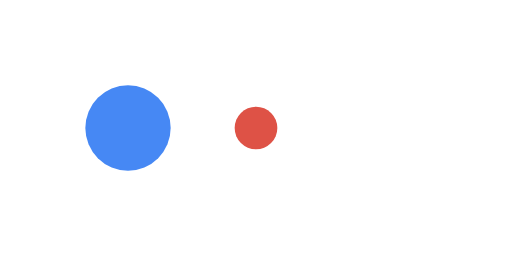
t = 0.00 s
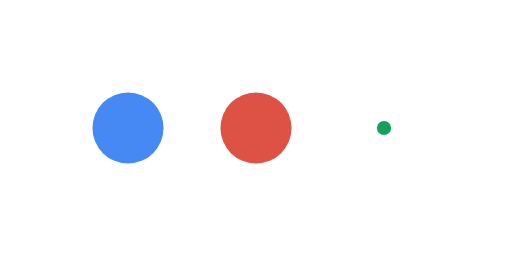
t = 0.13 s
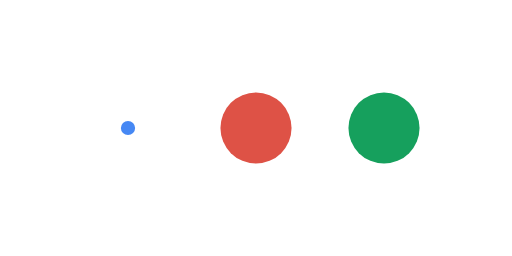
t = 0.38 s
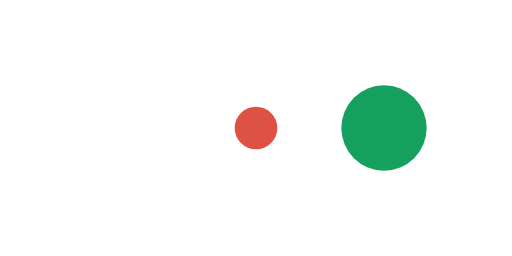
t = 0.50 s
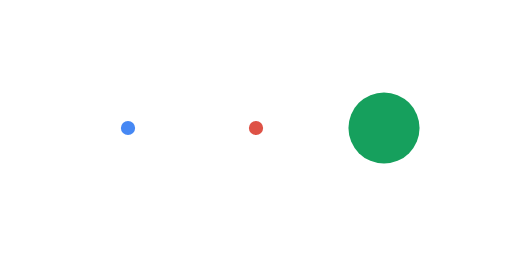
t = 0.63 s
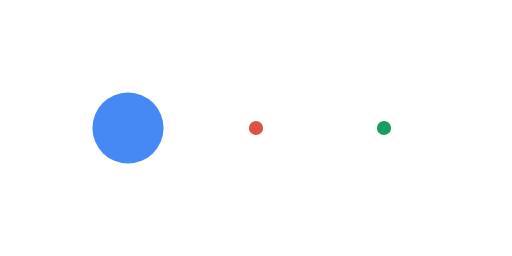
t = 0.88 s

The animated SVG that drew these frames (rendered in a browser with its animation timeline set to each time). Animation: 3 SMIL elements (animateTransform=3); one cycle of 1.00 s, repeats indefinitely.

<svg xmlns="http://www.w3.org/2000/svg" viewBox="0 0 60 30" height="30">
  <g transform="translate(15 15)">
    <circle cx="0" cy="0" r="5" fill="#4688f4">
      <animateTransform attributeName="transform" type="scale" begin="-0.5s" calcMode="spline" keySplines="0.3 0 0.7 1;0.3 0 0.7 1" values="0;1;0" keyTimes="0;0.5;1" dur="1s" repeatCount="indefinite"></animateTransform>
    </circle>
  </g>
  <g transform="translate(30 15)">
    <circle cx="0" cy="0" r="5" fill="#de5246">
      <animateTransform attributeName="transform" type="scale" begin="-0.25s" calcMode="spline" keySplines="0.3 0 0.7 1;0.3 0 0.7 1" values="0;1;0" keyTimes="0;0.5;1" dur="1s" repeatCount="indefinite"></animateTransform>
    </circle>
  </g>
  <g transform="translate(45 15)">
    <circle cx="0" cy="0" r="5" fill="#16a05d">
      <animateTransform attributeName="transform" type="scale" begin="0" calcMode="spline" keySplines="0.3 0 0.7 1;0.3 0 0.7 1" values="0;1;0" keyTimes="0;0.5;1" dur="1s" repeatCount="indefinite"></animateTransform>
    </circle>
  </g>
</svg>
